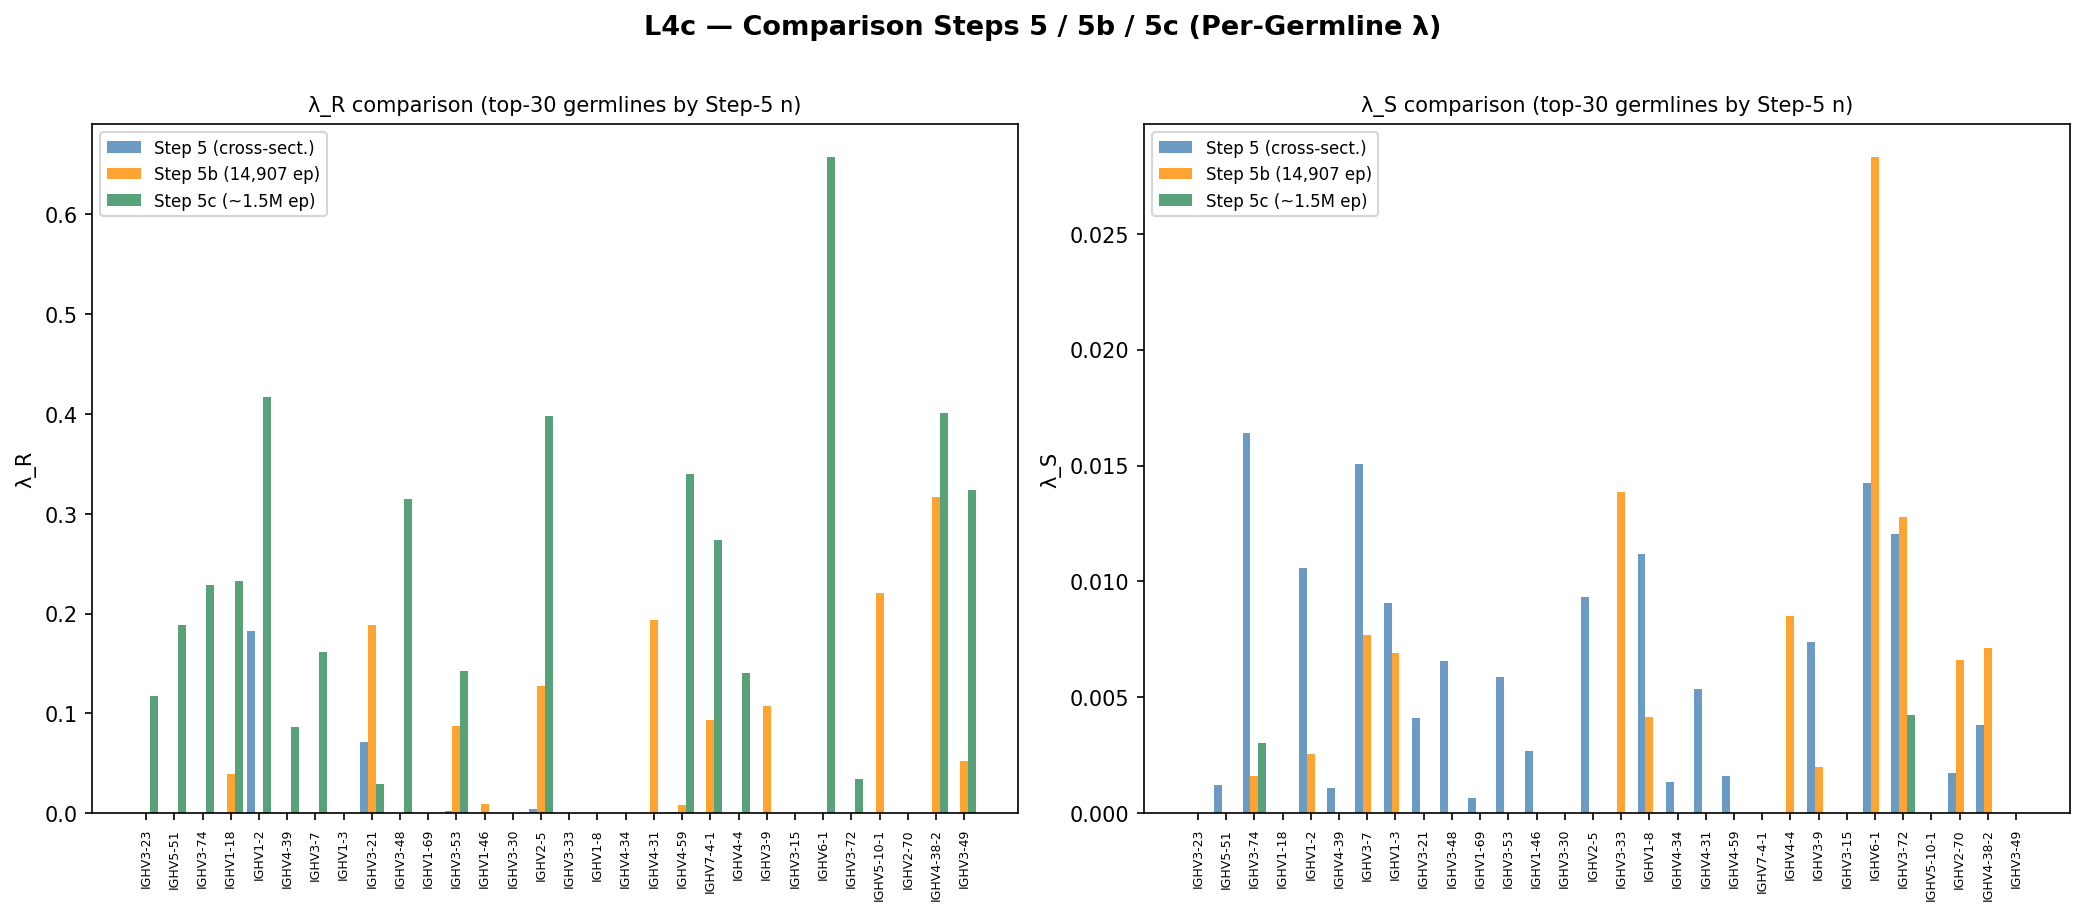

The file beside this chart, header and first rows:
v_gene, lS_5, lR_5, n_5, lS_5b, lR_5b, n_5b, lS_5c, lR_5c, n_5c
IGHV3-23, 0.0, 0.0, 141121, 0.0, 0.0, 769, 0.0, 0.1172, 138824
IGHV5-51, 0.001206, 0.0, 122405, 0.0, 0.0, 865, 0.0, 0.1881, 119482
IGHV3-74, 0.01639, 0.0, 104696, 0.001612, 0.0, 918, 0.003039, 0.2289, 100813
IGHV1-18, 0.0, 0.0, 93685, 0.0, 0.0399, 579, 0.0, 0.233, 91589
IGHV1-2, 0.0106, 0.183, 79141, 0.002565, 0.0, 488, 0.0, 0.4162, 77952
IGHV4-39, 0.001098, 0.0, 77666, 0.0, 0.0, 523, 0.0, 0.08684, 76279
IGHV3-7, 0.01505, 0.0, 76186, 0.007694, 0.0, 638, 0.0, 0.1617, 74230
IGHV1-3, 0.009058, 0.0, 54044, 0.006898, 0.0, 494, 0.0, 0.0, 52414
IGHV3-21, 0.004112, 0.07155, 53495, 0.0, 0.1883, 449, 0.0, 0.02954, 52139
IGHV3-48, 0.006567, 0.0, 50180, 0.0, 0.0, 535, 0.0, 0.3146, 48744
IGHV1-69, 0.0006638, 0.0, 45756, 0.0, 0.0, 266, 0.0, 0.0, 44939
IGHV3-53, 0.005871, 0.002059, 43135, 0.0, 0.08721, 496, 0.0, 0.142, 41645
IGHV1-46, 0.002704, 0.0, 42520, 0.0, 0.008984, 449, 0.0, 0.0, 41467
IGHV3-30, 0.0, 0.0, 41970, 0.0, 0.0, 345, 0.0, 0.0, 40968
IGHV2-5, 0.00932, 0.004282, 39547, 0.0, 0.1278, 398, 0.0, 0.3975, 38466
IGHV3-33, 0.0, 0.0, 33083, 0.01386, 0.0, 396, 0.0, 0.0, 31935
IGHV1-8, 0.01118, 0.0, 27710, 0.004162, 0.0, 388, 0.0, 0.0, 26539
IGHV4-34, 0.001343, 0.0, 26680, 0.0, 0.0, 328, 0.0, 0.0, 25504
IGHV4-31, 0.005383, 0.0, 25353, 0.0, 0.1938, 352, 0.0, 0.0, 24381
IGHV4-59, 0.001625, 0.001265, 25149, 0.0, 0.008384, 325, 0.0, 0.3392, 24278
IGHV7-4-1, 0.0, 0.0, 24718, 0.0, 0.09318, 291, 0.0, 0.2736, 23978
IGHV4-4, 0.0, 0.0, 22739, 0.008511, 0.0, 304, 0.0, 0.1407, 22039
IGHV3-9, 0.007371, 0.0, 22669, 0.001983, 0.1077, 287, 0.0, 0.0, 21316
IGHV3-15, 0.0, 0.0, 21941, 0.0, 0.0, 212, 0.0, 0.0, 21204
IGHV6-1, 0.01423, 0.0, 20566, 0.02831, 0.0, 363, 0.0, 0.657, 19683
IGHV3-72, 0.01205, 0.0, 13522, 0.0128, 0.0, 235, 0.004248, 0.03431, 13013
IGHV5-10-1, 0.0, 0.0, 13428, 0.0, 0.2208, 242, 0.0, 0.0, 12965
IGHV2-70, 0.001764, 0.0, 12153, 0.006594, 0.0, 255, 0.0, 0.0, 11549
IGHV4-38-2, 0.003804, 0.0, 11334, 0.007132, 0.3162, 215, 0.0, 0.4009, 10868
IGHV3-49, 0.0, 0.0, 10319, 0.0, 0.05278, 151, 0.0, 0.3235, 9923
IGHV3-11, 0.0, 0.0, 8914, 0.0, 0.06244, 147, 0.0, 0.1268, 8489
IGHV1-24, 0.00213, 0.01915, 7738, 0.0, 0.02606, 167, 0.0, 0.0, 7308
IGHV4-NL1, 0.007664, 0.0, 7720, 0.00213, 0.0, 268, 0.0, 0.2525, 6695
IGHV2-26, 0.0, 0.0, 6943, 0.005546, 0.03986, 165, 0.0, 0.0, 6358
IGHV3-30-3, 0.002411, 0.0, 6722, 0.0, 0.0, 92, 0.0, 0.0, 6502
IGHV3-13, 0.0, 0.06624, 6392, 0.0, 0.07326, 230, 0.0, 0.1179, 5585
IGHV3-66, 0.004795, 0.0, 6086, 0.02854, 0.0, 218, 0.0, 0.2873, 5465
IGHV4-61, 0.007658, 0.0, 6048, 0.0, 0.0, 103, 0.0, 0.0, 5837
IGHV3-73, 0.001387, 0.0, 5420, 0.003114, 0.01397, 110, 0.0, 0.1578, 5117
IGHV3-43, 0.0, 0.0, 4175, 0.0, 0.0, 118, 0.0, 0.2784, 3774
IGHV3-64D, 0.0, 0.0, 3164, 0.01826, 0.0, 92, 0.0, 0.0, 2905
IGHV1-58, 0.0, 0.114, 2812, 0.0, 0.1203, 102, 0.0, 0.0, 2597
IGHV2-70D, 0.0, 0.01645, 2675, 0.0, 0.2815, 141, 0.0, 0.5985, 2225
IGHV3-20, 0.0, 0.0, 2513, 0.0, 0.0, 104, 0.0, 0.0, 2193
IGHV3-64, 0.02358, 0.0, 2117, 0.02704, 0.0, 108, 0.0, 0.1245, 1899
IGHV4-30-4, 0.0, 0.0, 1445, 0.003996, 0.0, 33, 0.0, 0.0, 1384
IGHV1-69-2, , , , 0.0187, 0.0, 27, 0.0, 0.0, 666
IGHV4-28, , , , 0.01696, 0.0, 27, , , 
IGHV3-43D, , , , 0.0, 0.0, 39, 0.0, 0.0, 569
IGHV1-45, , , , 0.0, 0.0, 22, , , 
